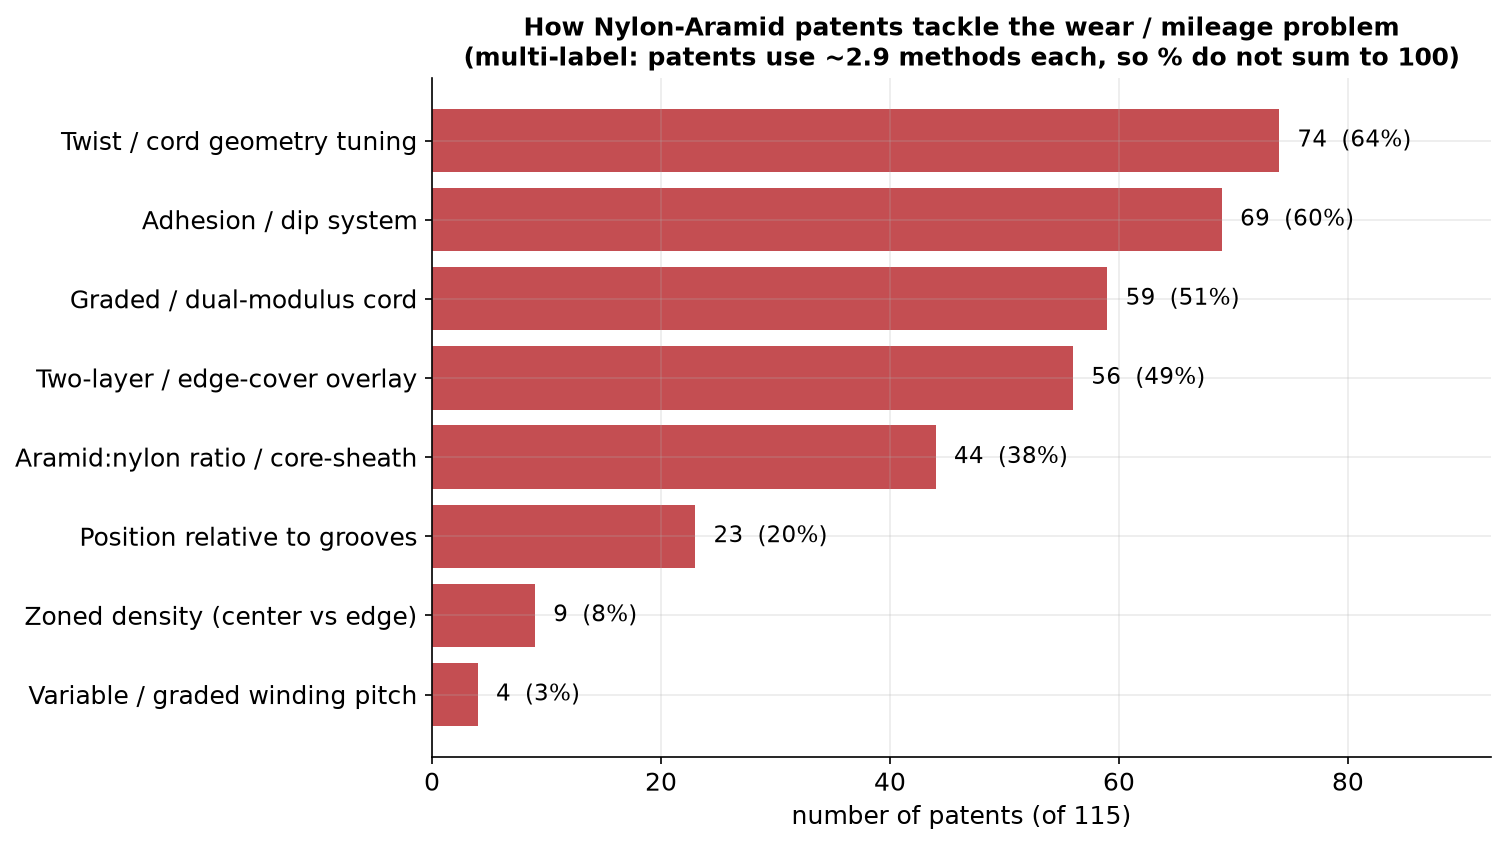

The data file committed next to this chart (first rows):
doc_id, assignee, year, legal_status, Twist / cord geometry tuning, Adhesion / dip system, Graded / dual-modulus cord, Two-layer / edge-cover overlay, Aramid:nylon ratio / core-sheath, Position relative to grooves, Zoned density (center vs edge), Variable / graded winding pitch
WO2004041554A1, FUJI SEIKO CO LTD, 2002, DEAD, True, True, False, True, False, False, False, False
WO2019116862A1, BRIDGESTONE CORP, 2017, DEAD, True, True, True, False, False, False, False, False
US12257796B2, YOKOHAMA RUBBER CO LTD, 2019, ALIVE, False, True, False, True, False, True, False, False
JP2016097918A, SUMITOMO RUBBER IND LTD, 2014, DEAD, False, False, False, True, False, False, False, False
US6460585B1, MICHELIN RESEARCH & TECHNOLOGY CO LTD, 1998, DEAD, True, True, True, False, True, False, False, False
WO2015163325A1, SUMITOMO RUBBER IND LTD, 2014, DEAD, True, False, True, True, False, True, False, False
WO2012026588A1, BRIDGESTONE CORP, 2010, DEAD, False, False, True, False, False, False, False, False
JP2013220755A, BRIDGESTONE CORP, 2012, DEAD, False, True, False, True, False, True, False, False
JP2019217998A, BRIDGESTONE CORP, 2018, ALIVE, False, True, True, False, True, True, False, False
EP0990539A2, MICHELIN RESEARCH & TECHNOLOGY CO LTD, 1998, DEAD, True, True, True, False, True, False, False, False
WO2018230265A1, BRIDGESTONE CORP, 2017, DEAD, True, True, True, True, True, True, False, False
WO2018100960A1, BRIDGESTONE CORP, 2016, DEAD, True, True, True, True, True, False, False, False
WO2018100961A1, BRIDGESTONE CORP, 2016, DEAD, True, True, True, True, True, False, False, False
JP2018184071A, SUMITOMO RUBBER IND LTD, 2017, ALIVE, False, True, True, False, False, False, True, False
WO2019230772A1, BRIDGESTONE CORP, 2018, DEAD, False, True, True, False, True, False, False, False
WO2016190152A1, BRIDGESTONE CORP, 2015, DEAD, True, True, False, True, True, True, False, False
US7712498B2, SUMITOMO RUBBER IND LTD, 2005, DEAD, False, False, True, True, False, False, True, False
EP3470241B1, BRIDGESTONE CORP, 2016, ALIVE, False, False, False, False, False, False, False, False
WO2019230770A1, BRIDGESTONE CORP, 2018, DEAD, False, True, True, False, False, False, False, False
CN114103555A, SUMITOMO RUBBER IND LTD, 2020, ALIVE, True, False, False, False, False, True, False, False
WO2019116841A1, BRIDGESTONE CORP, 2017, DEAD, True, True, True, True, True, False, False, False
WO2019230769A1, BRIDGESTONE CORP, 2018, DEAD, False, True, True, False, False, False, False, False
JP2001163005A, BRIDGESTONE CORP, 1999, DEAD, True, True, True, False, True, False, False, False
KR20070012264A, THE GOODYEAR TIRE & RUBBER CO, 2005, ALIVE, True, False, True, False, False, False, False, False
US20160288575A1, THE GOODYEAR TIRE & RUBBER CO, 2015, DEAD, True, True, True, False, True, False, False, False
KR20230084164A, MICHELIN & CIE, 2020, ALIVE, True, True, False, True, False, False, False, False
EP2380754A2, THE GOODYEAR TIRE & RUBBER CO, 2010, DEAD, True, True, True, False, True, False, False, False
EP2380755A2, THE GOODYEAR TIRE & RUBBER CO, 2010, ALIVE, True, True, True, False, True, False, False, False
CA2209418A1, THE GOODYEAR TIRE & RUBBER CO, 1996, DEAD, False, True, True, False, True, False, False, False
WO2019230760A1, BRIDGESTONE CORP, 2018, DEAD, True, True, False, False, False, False, False, False
CA2253097A1, THE GOODYEAR TIRE & RUBBER CO, 1997, DEAD, False, False, False, True, False, False, False, False
CA2284973A1, THE GOODYEAR TIRE & RUBBER CO, 1997, DEAD, True, True, True, False, False, False, False, False
EP2431196A2, THE GOODYEAR TIRE & RUBBER CO, 2010, ALIVE, True, True, True, False, True, False, False, False
US20160288573A1, THE GOODYEAR TIRE & RUBBER CO, 2015, DEAD, True, False, True, True, False, False, False, False
US20160288574A1, THE GOODYEAR TIRE & RUBBER CO, 2015, DEAD, True, False, True, False, False, False, True, False
WO2000001544A1, THE GOODYEAR TIRE & RUBBER CO, 1998, DEAD, False, False, True, False, False, False, False, False
US11046113B2, PIRELLI SPA, 2016, ALIVE, True, False, True, False, False, False, False, False
WO2015178366A1, YOKOHAMA RUBBER CO LTD, 2014, DEAD, True, False, False, True, True, True, False, False
US20150020943A1, BRIDGESTONE AMERICAS TIRE OPERATIONS LLC, 2013, DEAD, False, True, False, False, False, False, False, False
JP2017186002A, BRIDGESTONE CORP, 2016, ALIVE, True, False, True, True, True, True, False, False
DE112012000556T5, YOKOHAMA RUBBER CO LTD, 2011, ALIVE, True, True, False, True, False, True, False, False
CN107031294A, SUMITOMO RUBBER IND LTD (KOBE-SHI, JP), 2016, DEAD, False, True, False, False, False, False, False, False
KR20110050216A, KUMHO TIRE CO INC, 2009, DEAD, True, True, True, False, False, False, False, False
KR20130067396A, KUMHO TIRE CO INC, 2011, ALIVE, False, True, False, True, False, False, False, False
WO2014084370A1, YOKOHAMA RUBBER CO LTD, 2012, DEAD, False, False, False, True, False, False, False, False
KR20010080337A, PIRELLI TYRE SPA, 1998, DEAD, False, True, False, True, True, False, False, False
WO2018051763A1, YOKOHAMA RUBBER CO LTD, 2016, DEAD, False, False, True, True, False, True, False, False
WO2001072535A1, BRIDGESTONE FIRESTONE INC, 2000, DEAD, False, True, True, False, False, False, False, False
JP2013001390A, THE GOODYEAR TIRE & RUBBER CO, 2011, ALIVE, True, True, False, True, True, False, False, False
WO2017048208A1, KORDSA GLOBAL ENDUSTRIYEL IPLIK VE KORD …, 2015, DEAD, True, True, True, True, True, False, True, False
EP1022162A1, THE GOODYEAR TIRE & RUBBER CO, 1999, DEAD, True, False, True, True, True, False, False, False
JP2020200032A, THE GOODYEAR TIRE & RUBBER CO, 2019, ALIVE, True, False, True, True, False, False, False, False
US4739814A, MILLIKEN IND LTD, 1983, DEAD, True, True, False, False, True, False, False, False
DE102016223304B4, CONTINENTAL REIFEN DEUTSCHLAND GMBH, 2016, ALIVE, True, True, True, True, False, False, True, False
WO2019133007A1, MICHELIN & CIE, 2017, DEAD, True, False, False, False, True, False, True, False
JPH10114203A, SUMITOMO RUBBER IND LTD, 1996, DEAD, False, True, False, False, True, False, False, False
CN109070640A, YOKOHAMA RUBBER CO LTD, 2016, ALIVE, True, False, False, True, False, False, False, False
CN118401378A, YOKOHAMA RUBBER CO LTD, 2021, ALIVE, True, True, False, True, True, False, False, False
CN109070639A, YOKOHAMA RUBBER CO LTD, 2016, ALIVE, True, False, False, True, False, False, False, False
JP2020185987A, THE GOODYEAR TIRE & RUBBER CO, 2019, DEAD, True, False, True, True, False, False, False, False
... 55 more rows
